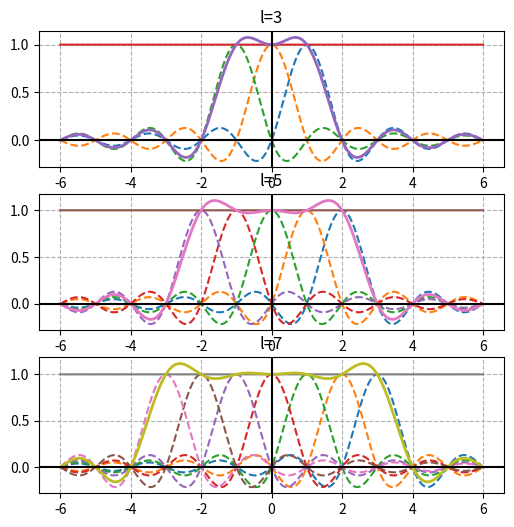

This chart was generated by the following Python code:
import numpy as np
import matplotlib.pyplot as plt


def main():
    ks = [1, 2, 3]
    x = np.linspace(-6, 6, 5000)

    fig, axs = plt.subplots(len(ks), 1, figsize=(6, 6))
    axs = axs.ravel()

    for i, k in enumerate(ks):
        ax = axs[i]
        ax.set_title("l={}".format(2*k+1))

        s_reconstructed = np.zeros_like(x)
        for offset in np.arange(-k, k+1):
            sinc = np.sinc(x + offset)
            s_reconstructed += sinc
            ax.plot(x, sinc, '--')

        s = np.ones_like(x)

        ax.plot(x, s)
        ax.plot(x, s_reconstructed, linewidth=2)
        ax.grid(True, which='both', linestyle='dashed')
        ax.axhline(y=0, color='k')
        ax.axvline(x=0, color='k')

    plt.show()


if __name__ == '__main__':
    main()
